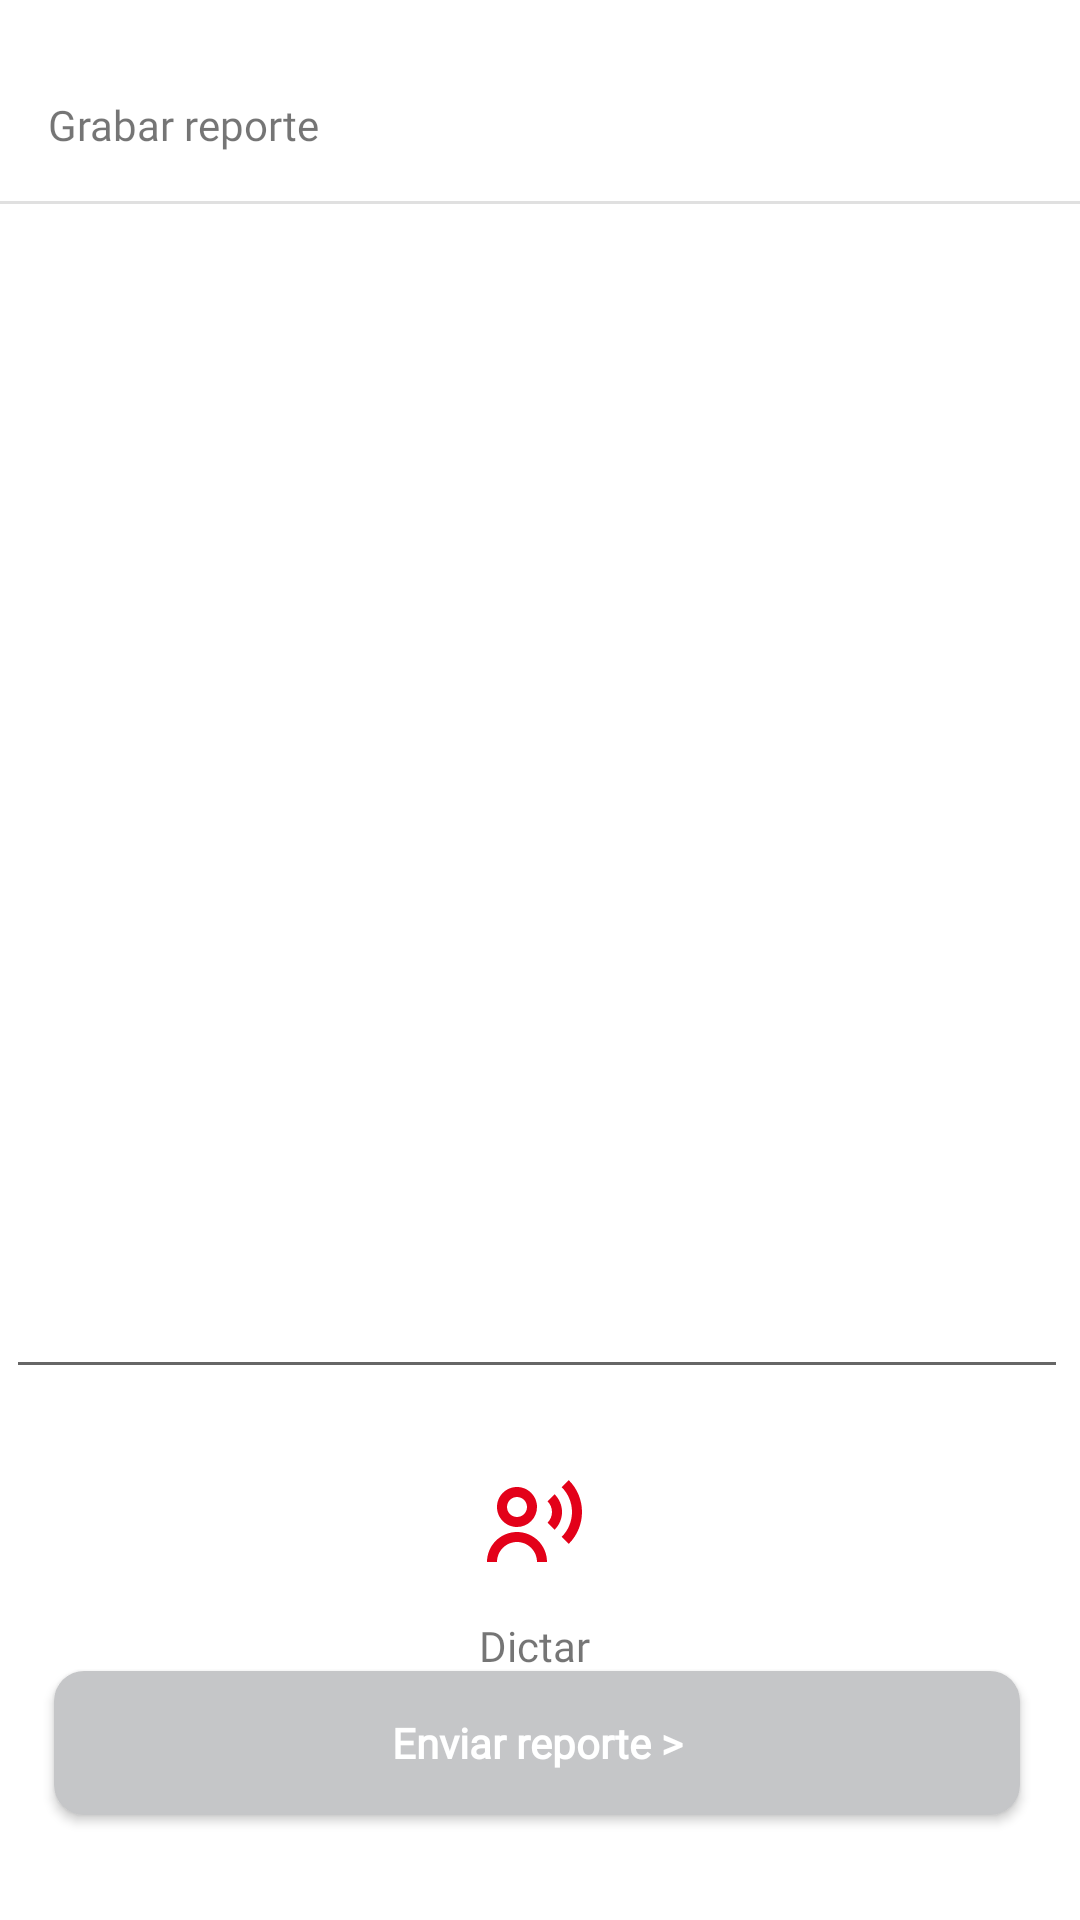

Produce the Android XML layout that renders to this screen, including the resource entries it uses.
<!-- AndroidManifest.xml: application theme Theme.Smartreports -->
<!-- res/layout/activity_speech_report.xml -->
<?xml version="1.0" encoding="utf-8"?>
<androidx.constraintlayout.widget.ConstraintLayout xmlns:android="http://schemas.android.com/apk/res/android"
    xmlns:app="http://schemas.android.com/apk/res-auto"
    xmlns:tools="http://schemas.android.com/tools"
    android:layout_width="match_parent"
    android:layout_height="match_parent"
    tools:context=".ui.doct.SpeechReportActivity">

    <TextView
        style="@style/TextStyle"
        android:id="@+id/txtmessage"
        android:layout_width="0dp"
        android:layout_height="wrap_content"
        android:layout_marginStart="16dp"
        android:layout_marginTop="32dp"
        android:layout_marginEnd="16dp"
        android:text="Grabar reporte"
        app:layout_constraintEnd_toEndOf="parent"
        app:layout_constraintStart_toStartOf="parent"
        app:layout_constraintTop_toTopOf="parent" />

    <EditText
        android:id="@+id/textVoice"
        style="@style/TextStyle"
        android:layout_width="354dp"
        android:layout_height="371dp"
        android:layout_marginTop="24dp"
        android:text=""
        app:layout_constraintEnd_toEndOf="@+id/txtmessage"
        app:layout_constraintHorizontal_bias="0.533"
        app:layout_constraintStart_toStartOf="@+id/txtmessage"
        app:layout_constraintTop_toBottomOf="@+id/divider2" />

    <ImageButton
        android:id="@+id/voiceBtn"
        style="@style/Widget.AppCompat.Button.Borderless"
        android:layout_width="wrap_content"
        android:layout_height="wrap_content"
        android:layout_marginTop="20dp"
        app:layout_constraintEnd_toEndOf="@+id/textVoice"
        app:layout_constraintHorizontal_bias="0.496"
        app:layout_constraintStart_toStartOf="@+id/textVoice"
        app:layout_constraintTop_toBottomOf="@+id/textVoice"
        app:srcCompat="@drawable/ic_coolicon"/>

    <View
        android:id="@+id/divider2"
        android:layout_width="409dp"
        android:layout_height="1dp"
        android:layout_marginTop="16dp"
        android:background="?android:attr/listDivider"
        app:layout_constraintEnd_toEndOf="parent"
        app:layout_constraintStart_toStartOf="parent"
        app:layout_constraintTop_toBottomOf="@+id/txtmessage" />

    <TextView
        style="@style/TextStyle"
        android:id="@+id/textView13"
        android:layout_width="wrap_content"
        android:layout_height="wrap_content"
        android:layout_marginTop="8dp"
        android:text="Dictar"
        app:layout_constraintEnd_toEndOf="@+id/voiceBtn"
        app:layout_constraintStart_toStartOf="@+id/voiceBtn"
        app:layout_constraintTop_toBottomOf="@+id/voiceBtn" />

    <Button
        android:id="@+id/buttonSendR"
        style="@style/TextStyle"
        android:layout_width="0dp"
        android:layout_height="wrap_content"
        android:layout_marginStart="16dp"
        android:layout_marginTop="32dp"
        android:layout_marginEnd="16dp"
        android:layout_marginBottom="68dp"
        android:background="@drawable/bg_button"
        android:text="Enviar reporte >"
        android:textAllCaps="false"
        android:textColor="@color/white"
        android:textStyle="bold"
        app:layout_constraintBottom_toBottomOf="parent"
        app:layout_constraintEnd_toEndOf="@+id/textVoice"
        app:layout_constraintStart_toStartOf="@+id/textVoice"
        app:layout_constraintTop_toBottomOf="@+id/textView13" />


</androidx.constraintlayout.widget.ConstraintLayout>
<!-- resources referenced by this layout -->
<resources>
  <color name="white">#FFFFFFFF</color>
  <!-- drawable bg_button (drawable) -->
  <?xml version="1.0" encoding="utf-8"?>
  <selector xmlns:android="http://schemas.android.com/apk/res/android">
      <item android:drawable="@drawable/bg_button_selected" android:state_pressed="true"/>
      <item android:drawable="@drawable/bg_button_normal" />
  </selector>
  <!-- drawable ic_coolicon (drawable) -->
  <vector xmlns:android="http://schemas.android.com/apk/res/android"
      android:width="32dp"
      android:height="28dp"
      android:viewportWidth="32"
      android:viewportHeight="28">
    <path
        android:pathData="M3.6666,27.6683H0.3333C0.3333,22.1455 4.8104,17.6683 10.3333,17.6683C15.8561,17.6683 20.3333,22.1455 20.3333,27.6683H16.9999C16.9999,23.9864 14.0152,21.0016 10.3333,21.0016C6.6514,21.0016 3.6666,23.9864 3.6666,27.6683ZM27.6066,21.6066L25.2499,19.25C27.4381,17.062 28.6674,14.0944 28.6674,11C28.6674,7.9056 27.4381,4.9379 25.2499,2.75L27.6066,0.3933C33.4634,6.251 33.4634,15.7473 27.6066,21.605V21.6066ZM22.8916,16.8933L20.5349,14.5333C22.4846,12.5812 22.4846,9.4188 20.5349,7.4666L22.8916,5.105C26.1459,8.3593 26.1459,13.6356 22.8916,16.89V16.8933ZM10.3333,16C6.6514,16 3.6666,13.0152 3.6666,9.3333C3.6666,5.6514 6.6514,2.6666 10.3333,2.6666C14.0152,2.6666 16.9999,5.6514 16.9999,9.3333C16.9999,11.1014 16.2975,12.7971 15.0473,14.0474C13.7971,15.2976 12.1014,16 10.3333,16ZM10.3333,6C8.5122,6.0018 7.0297,7.4647 7.0036,9.2855C6.9775,11.1064 8.4175,12.6111 10.2377,12.6652C12.0579,12.7192 13.5846,11.3025 13.6666,9.4833V10.15V9.3333C13.6666,7.4924 12.1742,6 10.3333,6Z"
        android:fillColor="#E30119"/>
  </vector>
  <style name="TextStyle">
          <item name="android:fontFamily">@font/lato</item>
          <item name="fontFamily">@font/lato</item>
      </style>
  <style name="Theme.Smartreports" parent="Theme.AppCompat.Light.NoActionBar">
          
          <item name="colorPrimary">@color/primary</item>
          <item name="colorPrimaryVariant">@color/bg</item>
          <item name="colorOnPrimary">@color/white</item>
          
          <item name="colorSecondary">@color/teal_200</item>
          <item name="colorSecondaryVariant">@color/teal_700</item>
          <item name="colorOnSecondary">@color/black</item>
  
          
          <item name="android:statusBarColor" tools:targetApi="l">?attr/colorPrimaryVariant</item>
          
          <item name="android:navigationBarColor">@color/bg</item>
          <item name="android:windowLightStatusBar">true</item>
          <item name="android:windowLightNavigationBar">true</item>
          <item name="android:windowBackground">@color/white</item>
  
          
      </style>
  <!-- drawable bg_button_selected (drawable) -->
  <shape xmlns:android="http://schemas.android.com/apk/res/android" android:shape="rectangle" android:padding="90dp">
      <solid android:color="@color/button_active"/>
      <padding />
      <corners android:bottomRightRadius="15dp" android:bottomLeftRadius="15dp" android:topLeftRadius="15dp" android:topRightRadius="15dp"/>
  </shape>
  <!-- drawable bg_button_normal (drawable) -->
  <shape xmlns:android="http://schemas.android.com/apk/res/android" android:shape="rectangle" android:padding="90dp">
      <solid android:color="@color/button"/>
      <padding />
      <corners android:bottomRightRadius="10dp" android:bottomLeftRadius="10dp" android:topLeftRadius="10dp" android:topRightRadius="10dp"/>
  </shape>
  <color name="primary">#e11f2c</color>
  <color name="bg">#FFFFFF</color>
  <color name="teal_200">#FF03DAC5</color>
  <color name="teal_700">#FF018786</color>
  <color name="black">#FF000000</color>
  <color name="button_active">#E30119</color>
  <color name="button">#C5C6C8</color>
</resources>
